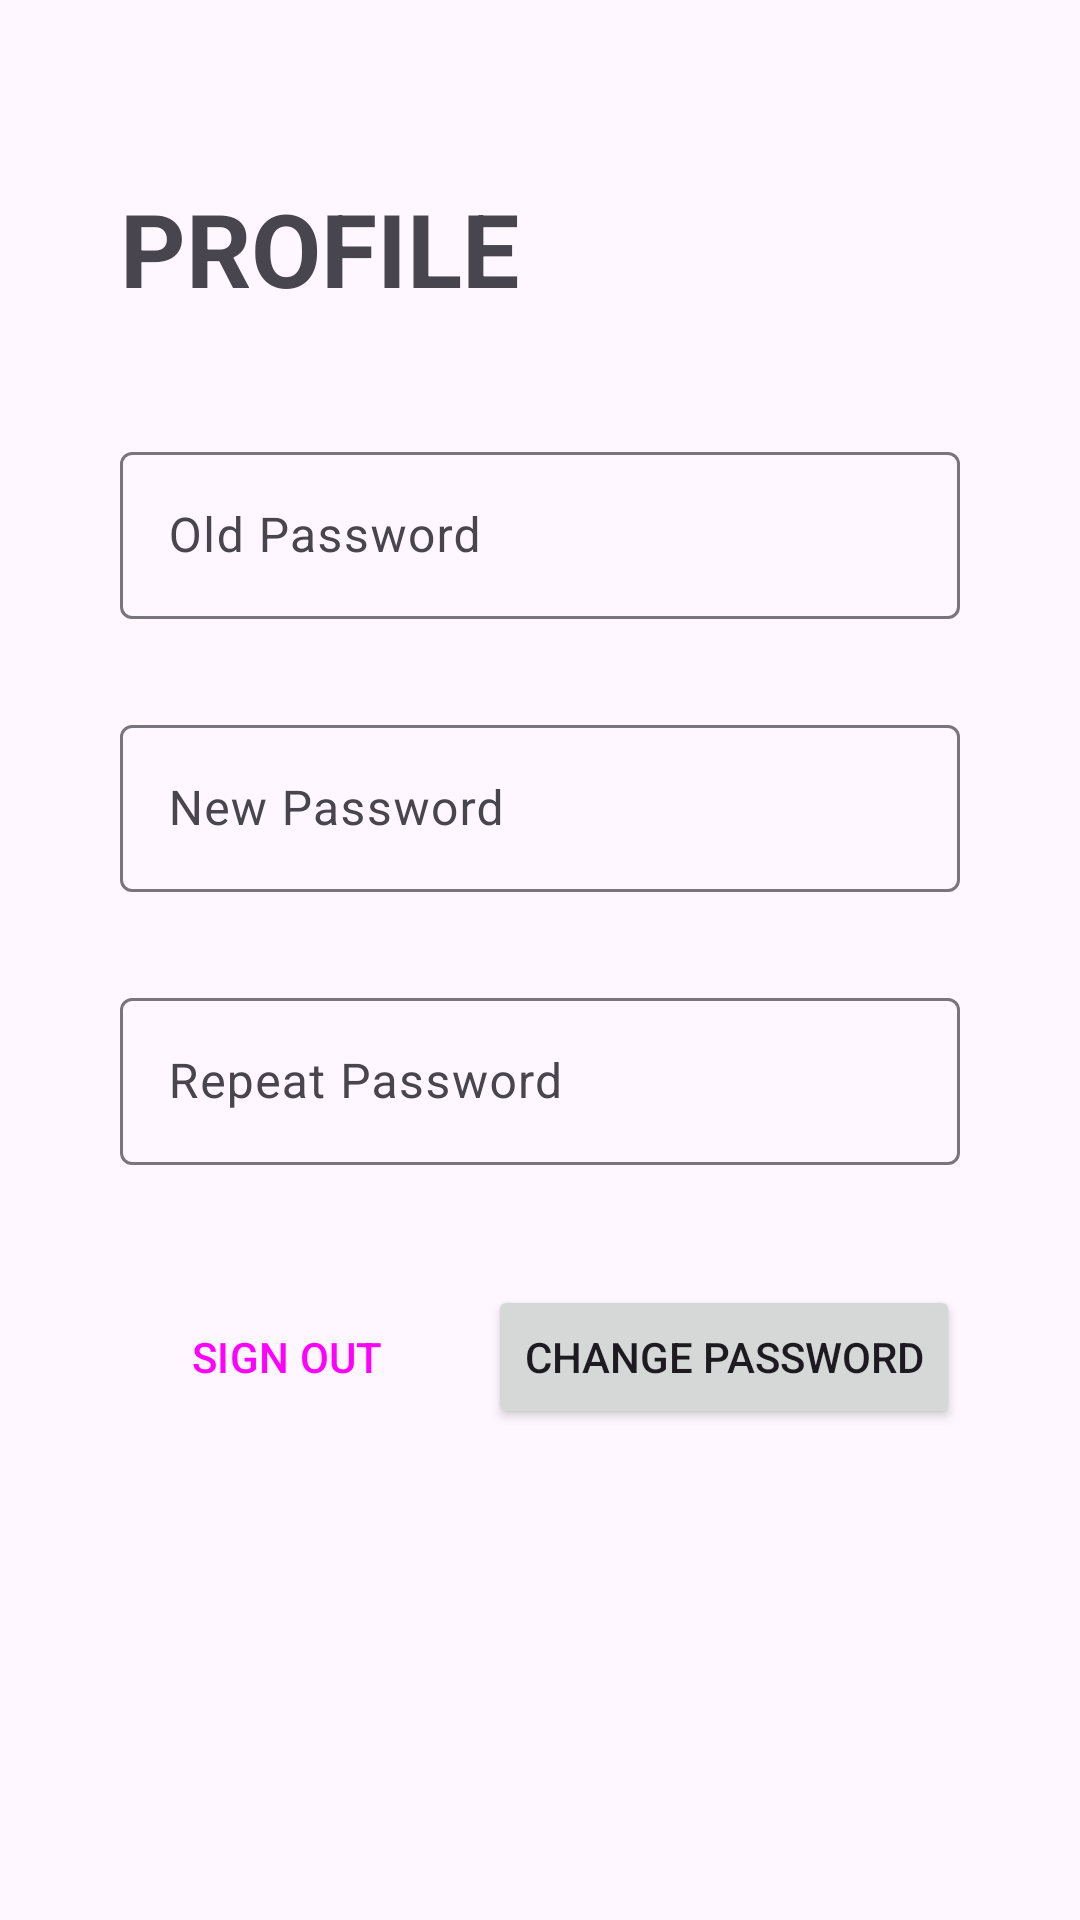

Android layout source for this screen:
<!-- AndroidManifest.xml: application theme Theme.BudgetingApps -->
<!-- res/layout/fragment_profile.xml -->
<?xml version="1.0" encoding="utf-8"?>
<layout xmlns:tools="http://schemas.android.com/tools"
    xmlns:android="http://schemas.android.com/apk/res/android"
    xmlns:app="http://schemas.android.com/apk/res-auto">

    <data>
        <variable
            name="user"
            type="com.ubaya.budgetingapps.model.user.User" />
        <variable
            name="listener"
            type="com.ubaya.budgetingapps.view.profile.ProfileListener" />
    </data>

    <LinearLayout
        android:orientation="vertical"
        android:layout_width="match_parent"
        android:layout_height="match_parent"
        android:gravity="center">

        <androidx.constraintlayout.widget.ConstraintLayout
            android:layout_width="match_parent"
            android:layout_height="match_parent">

            <TextView
                android:id="@+id/txtProfileUsername"
                android:layout_width="match_parent"
                android:layout_height="wrap_content"
                android:layout_marginStart="40dp"
                android:layout_marginEnd="10dp"
                android:text="@{user.name}"
                app:layout_constraintEnd_toEndOf="parent"
                app:layout_constraintStart_toStartOf="parent"
                app:layout_constraintTop_toBottomOf="@+id/txtProfile" />

            <TextView
                android:id="@+id/txtProfile"
                android:layout_width="wrap_content"
                android:layout_height="wrap_content"
                android:layout_marginStart="40dp"
                android:layout_marginTop="60dp"
                android:text="PROFILE"
                android:textSize="34sp"
                android:textStyle="bold"
                app:layout_constraintStart_toStartOf="parent"
                app:layout_constraintTop_toTopOf="parent" />

            <com.google.android.material.textfield.TextInputLayout
                android:id="@+id/textInputOldPass"
                android:layout_width="match_parent"
                android:layout_height="wrap_content"
                android:layout_marginStart="40dp"
                android:layout_marginTop="40dp"
                android:layout_marginEnd="40dp"
                app:layout_constraintEnd_toEndOf="parent"
                app:layout_constraintStart_toStartOf="parent"
                app:layout_constraintTop_toBottomOf="@+id/txtProfile">

                <com.google.android.material.textfield.TextInputEditText
                    android:id="@+id/txtOldPass"
                    android:layout_width="match_parent"
                    android:layout_height="wrap_content"
                    android:hint="Old Password"
                    android:inputType="textPassword" />
            </com.google.android.material.textfield.TextInputLayout>

            <com.google.android.material.textfield.TextInputLayout
                android:id="@+id/textInputNewPass"
                android:layout_width="match_parent"
                android:layout_height="wrap_content"
                android:layout_marginStart="40dp"
                android:layout_marginTop="30dp"
                android:layout_marginEnd="40dp"
                app:layout_constraintEnd_toEndOf="parent"
                app:layout_constraintStart_toStartOf="parent"
                app:layout_constraintTop_toBottomOf="@+id/textInputOldPass">

                <com.google.android.material.textfield.TextInputEditText
                    android:id="@+id/txtNewPass"
                    android:layout_width="match_parent"
                    android:layout_height="wrap_content"
                    android:hint="New Password"
                    android:inputType="textPassword"/>
            </com.google.android.material.textfield.TextInputLayout>

            <com.google.android.material.textfield.TextInputLayout
                android:id="@+id/textInputRepeat"
                android:layout_width="match_parent"
                android:layout_height="wrap_content"
                android:layout_marginStart="40dp"
                android:layout_marginTop="30dp"
                android:layout_marginEnd="40dp"
                app:layout_constraintEnd_toEndOf="parent"
                app:layout_constraintStart_toStartOf="parent"
                app:layout_constraintTop_toBottomOf="@+id/textInputNewPass">

                <com.google.android.material.textfield.TextInputEditText
                    android:id="@+id/txtRepeat"
                    android:layout_width="match_parent"
                    android:layout_height="wrap_content"
                    android:hint="Repeat Password"
                    android:inputType="textPassword"/>
            </com.google.android.material.textfield.TextInputLayout>

            <Button
                android:id="@+id/btnChangePass"
                android:layout_width="wrap_content"
                android:layout_height="wrap_content"
                android:layout_marginTop="40dp"
                android:layout_marginEnd="40dp"
                android:text="CHANGE PASSWORD"
                android:onClick="@{(v) -> listener.onChangepasswordClick(v)}"
                app:layout_constraintEnd_toEndOf="parent"
                app:layout_constraintTop_toBottomOf="@+id/textInputRepeat" />

            <Button
                android:id="@+id/btnSignOut"
                style="@style/Widget.Material3.Button.OutlinedButton"
                android:layout_width="wrap_content"
                android:layout_height="wrap_content"
                android:layout_marginStart="40dp"
                android:layout_marginTop="40dp"
                android:text="SIGN OUT"
                android:onClick="@{(v) -> listener.onLogoutClick(v)}"
                app:layout_constraintStart_toStartOf="parent"
                app:layout_constraintTop_toBottomOf="@+id/textInputRepeat" />
        </androidx.constraintlayout.widget.ConstraintLayout>
    </LinearLayout>
</layout>
<!-- resources referenced by this layout -->
<resources>
  <style name="Theme.BudgetingApps" parent="Base.Theme.BudgetingApps" />
  <style name="Base.Theme.BudgetingApps" parent="Theme.Material3.DayNight">
          
          
          <item name="windowActionBar">false</item>
          <item name="windowNoTitle">true</item>
      </style>
</resources>
